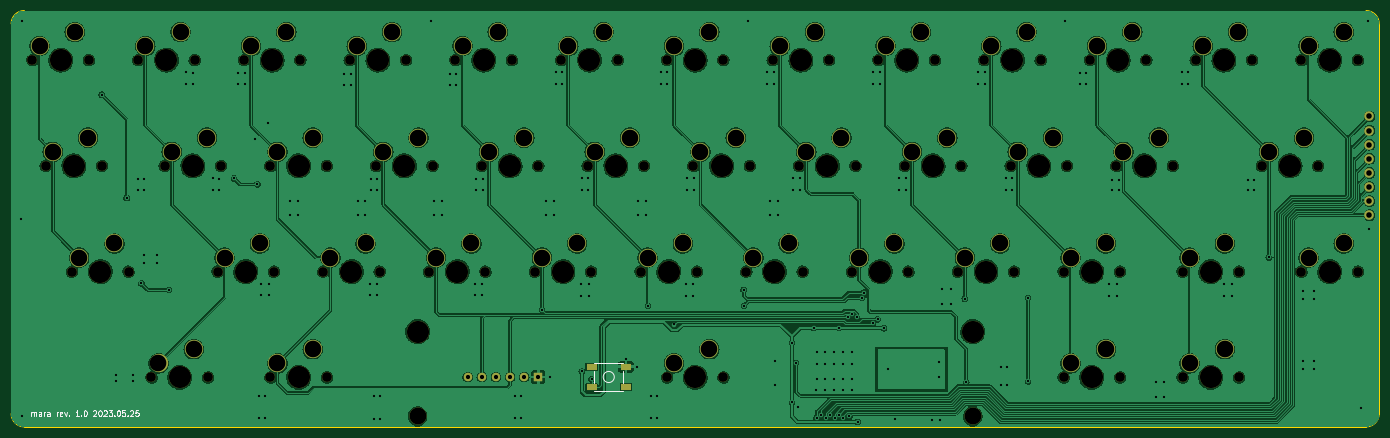
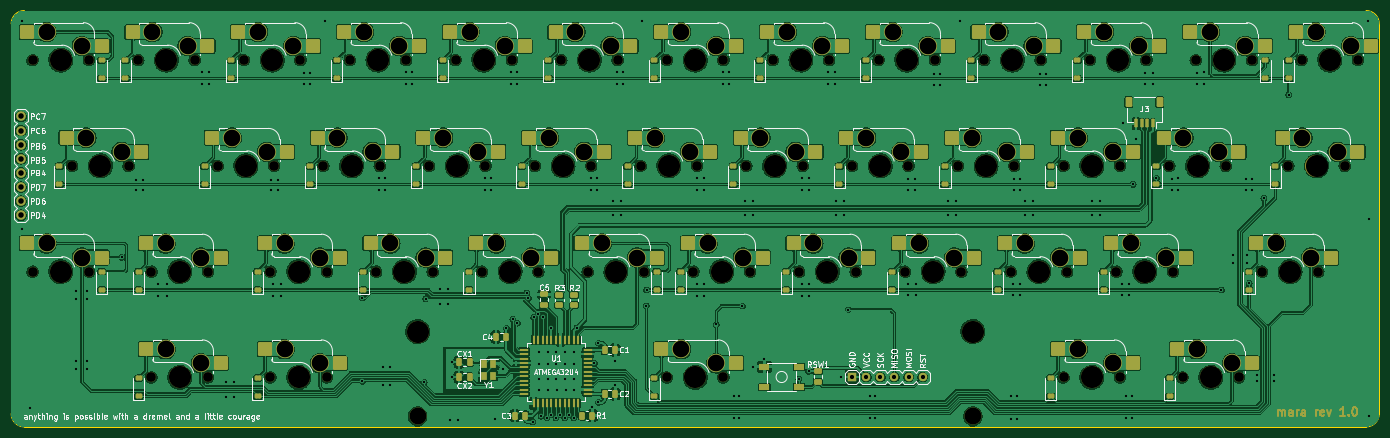
Circuit board: 11 layer files. Board 246.5 x 75.0 mm.
- bottom_copper: pcb-B_Cu.gbr (605006 bytes)
- bottom_mask: pcb-B_Mask.gbr (22376 bytes)
- paste: pcb-B_Paste.gbr (10545 bytes)
- bottom_silk: pcb-B_Silkscreen.gbr (106886 bytes)
- outline: pcb-Edge_Cuts.gbr (989 bytes)
- top_copper: pcb-F_Cu.gbr (414473 bytes)
- top_mask: pcb-F_Mask.gbr (8165 bytes)
- paste: pcb-F_Paste.gbr (605 bytes)
- top_silk: pcb-F_Silkscreen.gbr (11929 bytes)
- drill: pcb-NPTH.drl (2560 bytes)
- drill: pcb-PTH.drl (6326 bytes)

=== bottom_copper: pcb-B_Cu.gbr (605006 bytes, source omitted) ===
=== bottom_mask: pcb-B_Mask.gbr (22376 bytes, source omitted) ===
=== paste: pcb-B_Paste.gbr (10545 bytes, source omitted) ===
=== bottom_silk: pcb-B_Silkscreen.gbr (106886 bytes, source omitted) ===
=== outline: pcb-Edge_Cuts.gbr ===
%TF.GenerationSoftware,KiCad,Pcbnew,7.0.1-0*%
%TF.CreationDate,2023-05-30T16:27:06-05:00*%
%TF.ProjectId,pcb,7063622e-6b69-4636-9164-5f7063625858,rev?*%
%TF.SameCoordinates,Original*%
%TF.FileFunction,Profile,NP*%
%FSLAX46Y46*%
G04 Gerber Fmt 4.6, Leading zero omitted, Abs format (unit mm)*
G04 Created by KiCad (PCBNEW 7.0.1-0) date 2023-05-30 16:27:06*
%MOMM*%
%LPD*%
G01*
G04 APERTURE LIST*
%TA.AperFunction,Profile*%
%ADD10C,0.100000*%
%TD*%
G04 APERTURE END LIST*
D10*
X269676815Y-114895367D02*
G75*
G03*
X272058067Y-112514157I-15J2381267D01*
G01*
X27979738Y-39885986D02*
G75*
G03*
X25598486Y-42267217I-38J-2381214D01*
G01*
X272058029Y-42267223D02*
G75*
G03*
X269676789Y-39885971I-2381229J23D01*
G01*
X269676789Y-39885971D02*
X27979738Y-39885965D01*
X272058041Y-42267223D02*
X272058067Y-112514157D01*
X25598486Y-42267217D02*
X25598459Y-112514157D01*
X269676789Y-114895409D02*
X27979711Y-114895409D01*
X25598491Y-112514157D02*
G75*
G03*
X27979711Y-114895409I2381209J-43D01*
G01*
M02*

=== top_copper: pcb-F_Cu.gbr (414473 bytes, source omitted) ===
=== top_mask: pcb-F_Mask.gbr (8165 bytes, source omitted) ===
=== paste: pcb-F_Paste.gbr ===
%TF.GenerationSoftware,KiCad,Pcbnew,7.0.1-0*%
%TF.CreationDate,2023-05-30T16:27:06-05:00*%
%TF.ProjectId,pcb,7063622e-6b69-4636-9164-5f7063625858,rev?*%
%TF.SameCoordinates,Original*%
%TF.FileFunction,Paste,Top*%
%TF.FilePolarity,Positive*%
%FSLAX46Y46*%
G04 Gerber Fmt 4.6, Leading zero omitted, Abs format (unit mm)*
G04 Created by KiCad (PCBNEW 7.0.1-0) date 2023-05-30 16:27:06*
%MOMM*%
%LPD*%
G01*
G04 APERTURE LIST*
%ADD10R,1.800000X1.100000*%
G04 APERTURE END LIST*
D10*
%TO.C,SW1*%
X136356252Y-104051653D03*
X130156252Y-107751653D03*
X136356252Y-107751653D03*
X130156252Y-104051653D03*
%TD*%
M02*

=== top_silk: pcb-F_Silkscreen.gbr (11929 bytes, source omitted) ===
=== drill: pcb-NPTH.drl ===
M48
; DRILL file {KiCad 7.0.1-0} date 2023 May 30, Tuesday 16:27:07
; FORMAT={-:-/ absolute / inch / decimal}
; #@! TF.CreationDate,2023-05-30T16:27:07-05:00
; #@! TF.GenerationSoftware,Kicad,Pcbnew,7.0.1-0
; #@! TF.FileFunction,NonPlated,1,2,NPTH
FMAT,2
INCH
; #@! TA.AperFunction,NonPlated,NPTH,ComponentDrill
T1C0.0689
; #@! TA.AperFunction,NonPlated,NPTH,ComponentDrill
T2C0.1200
; #@! TA.AperFunction,NonPlated,NPTH,ComponentDrill
T3C0.1570
%
G90
G05
T1
X1.1594Y-1.9219
X1.2531Y-2.6719
X1.4406Y-3.4219
X1.5594Y-1.9219
X1.6531Y-2.6719
X1.8406Y-3.4219
X1.9094Y-1.9219
X2.0031Y-4.1719
X2.0969Y-2.6719
X2.3094Y-1.9219
X2.4031Y-4.1719
X2.4719Y-3.4219
X2.4969Y-2.6719
X2.6594Y-1.9219
X2.8469Y-2.6719
X2.8469Y-4.1719
X2.8719Y-3.4219
X3.0594Y-1.9219
X3.2219Y-3.4219
X3.2469Y-2.6719
X3.2469Y-4.1719
X3.4094Y-1.9219
X3.5969Y-2.6719
X3.6219Y-3.4219
X3.8094Y-1.9219
X3.9719Y-3.4219
X3.9969Y-2.6719
X4.1594Y-1.9219
X4.3469Y-2.6719
X4.3719Y-3.4219
X4.5594Y-1.9219
X4.7219Y-3.4219
X4.7469Y-2.6719
X4.9094Y-1.9219
X5.0969Y-2.6719
X5.1219Y-3.4219
X5.3094Y-1.9219
X5.4719Y-3.4219
X5.4969Y-2.6719
X5.6594Y-1.9219
X5.6594Y-4.1719
X5.8469Y-2.6719
X5.8719Y-3.4219
X6.0594Y-1.9219
X6.0594Y-4.1719
X6.2219Y-3.4219
X6.2469Y-2.6719
X6.4094Y-1.9219
X6.5969Y-2.6719
X6.6219Y-3.4219
X6.8094Y-1.9219
X6.9719Y-3.4219
X6.9969Y-2.6719
X7.1594Y-1.9219
X7.3469Y-2.6719
X7.3719Y-3.4219
X7.5594Y-1.9219
X7.7219Y-3.4219
X7.7469Y-2.6719
X7.9094Y-1.9219
X8.0969Y-2.6719
X8.1219Y-3.4219
X8.3094Y-1.9219
X8.4719Y-3.4219
X8.4719Y-4.1719
X8.4969Y-2.6719
X8.6594Y-1.9219
X8.8469Y-2.6719
X8.8719Y-3.4219
X8.8719Y-4.1719
X9.0594Y-1.9219
X9.2469Y-2.6719
X9.3156Y-3.4219
X9.3156Y-4.1719
X9.4094Y-1.9219
X9.7156Y-3.4219
X9.7156Y-4.1719
X9.8094Y-1.9219
X9.8781Y-2.6719
X10.1594Y-1.9219
X10.1594Y-3.4219
X10.2781Y-2.6719
X10.5594Y-1.9219
X10.5594Y-3.4219
T2
X3.8906Y-4.4469
X7.8281Y-4.4469
T3
X1.3594Y-1.9219
X1.4531Y-2.6719
X1.6406Y-3.4219
X2.1094Y-1.9219
X2.2031Y-4.1719
X2.2969Y-2.6719
X2.6719Y-3.4219
X2.8594Y-1.9219
X3.0469Y-2.6719
X3.0469Y-4.1719
X3.4219Y-3.4219
X3.6094Y-1.9219
X3.7969Y-2.6719
X3.8906Y-3.8469
X4.1719Y-3.4219
X4.3594Y-1.9219
X4.5469Y-2.6719
X4.9219Y-3.4219
X5.1094Y-1.9219
X5.2969Y-2.6719
X5.6719Y-3.4219
X5.8594Y-1.9219
X5.8594Y-4.1719
X6.0469Y-2.6719
X6.4219Y-3.4219
X6.6094Y-1.9219
X6.7969Y-2.6719
X7.1719Y-3.4219
X7.3594Y-1.9219
X7.5469Y-2.6719
X7.8281Y-3.8469
X7.9219Y-3.4219
X8.1094Y-1.9219
X8.2969Y-2.6719
X8.6719Y-3.4219
X8.6719Y-4.1719
X8.8594Y-1.9219
X9.0469Y-2.6719
X9.5156Y-3.4219
X9.5156Y-4.1719
X9.6094Y-1.9219
X10.0781Y-2.6719
X10.3594Y-1.9219
X10.3594Y-3.4219
T0
M30

=== drill: pcb-PTH.drl (6326 bytes, source omitted) ===
